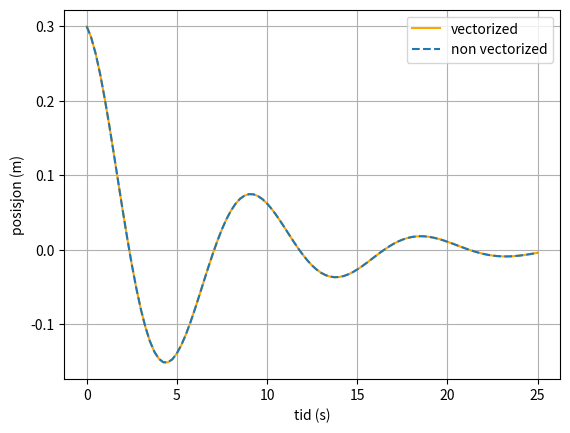

This chart was generated by the following Python code:
import numpy as np

#a)

#constants given
k = 4.0
gamma = 0.15
m = 9.0
A = 0.3

def yt(t):
    funk = A*np.exp(-gamma*t)* np.cos(np.sqrt(k/m)*t) #position formula
    return funk


n = 101
dx = (25)/(n-1)

t_array = np.zeros(n)
y_array = np.zeros(n)

for i in range(n): #loop to fill numpy arrays
    t_array[i] = dx*i
    y_array[i] = yt(dx*i)

print(t_array)
print(y_array)
"""

Run example:
user$   python3 oscillating_spring.py

output:
[ 0.    0.25  0.5   0.75  1.    1.25  1.5   1.75  2.    2.25  2.5   2.75
  3.    3.25  3.5   3.75  4.    4.25  4.5   4.75  5.    5.25  5.5   5.75
  6.    6.25  6.5   6.75  7.    7.25  7.5   7.75  8.    8.25  8.5   8.75
  9.    9.25  9.5   9.75 10.   10.25 10.5  10.75 11.   11.25 11.5  11.75
 12.   12.25 12.5  12.75 13.   13.25 13.5  13.75 14.   14.25 14.5  14.75
 15.   15.25 15.5  15.75 16.   16.25 16.5  16.75 17.   17.25 17.5  17.75
 18.   18.25 18.5  18.75 19.   19.25 19.5  19.75 20.   20.25 20.5  20.75
 21.   21.25 21.5  21.75 22.   22.25 22.5  22.75 23.   23.25 23.5  23.75
 24.   24.25 24.5  24.75 25.  ]
[ 3.00000000e-01  2.84954297e-01  2.63003296e-01  2.35261635e-01
  2.02925830e-01  1.67234799e-01  1.29432046e-01  9.07304561e-02
  5.22804841e-02  1.51424010e-02 -1.97369305e-02 -5.15424182e-02
 -7.96040815e-02 -1.03405358e-01 -1.22586505e-01 -1.36943362e-01
 -1.46421831e-01 -1.51108553e-01 -1.51218311e-01 -1.47078740e-01
 -1.39112990e-01 -1.27820951e-01 -1.13759692e-01 -9.75236984e-02
 -7.97254994e-02 -6.09771814e-02 -4.18732529e-02 -2.29752393e-02
 -4.79831682e-03  1.21997887e-02  2.76274885e-02  4.11655359e-02
  5.25707531e-02  6.16773553e-02  6.83960090e-02  7.27108129e-02
  7.46744386e-02  7.44016978e-02  7.20618325e-02  6.78698348e-02
  6.20771112e-02  5.49618000e-02  4.68190382e-02  3.79514554e-02
  2.86601441e-02  1.92363259e-02  9.95389610e-03  1.06299368e-03
 -7.21529815e-03 -1.46930535e-02 -2.12183790e-02 -2.66770705e-02
 -3.09930928e-02 -3.41279546e-02 -3.60790755e-02 -3.68772629e-02
 -3.65834362e-02 -3.52847417e-02 -3.30902138e-02 -3.01261347e-02
 -2.65312466e-02 -2.24519594e-02 -1.80376909e-02 -1.34364577e-02
 -8.79082545e-03 -4.23430379e-03  1.11743993e-04  4.14062730e-03
  7.76226051e-03  1.09044899e-02  1.35138217e-02  1.55555742e-02
  1.70134914e-02  1.78888672e-02  1.81992412e-02  1.79767333e-02
  1.72660884e-02  1.61225100e-02  1.46093556e-02  1.27957707e-02
  1.07543311e-02  8.55875943e-03  6.28177455e-03  3.99312435e-03
  1.75784419e-03 -3.65226749e-04 -2.32464804e-03 -4.07728624e-03
 -5.58892448e-03 -6.83457787e-03 -7.79852726e-03 -8.47409058e-03
 -8.86315726e-03 -8.97551596e-03 -8.82800917e-03 -8.44355116e-03
 -7.85004655e-03 -7.07924703e-03 -6.16558284e-03 -5.14500350e-03
 -4.05385970e-03]
"""

#b)

ta = np.linspace(0,25,101) #time array
ya = yt(ta) #calculating the position array given the time array

print(ta)
print(ya)

"""
Run example:
user$ python3 oscillating_spring.py

output:

[ 0.    0.25  0.5   0.75  1.    1.25  1.5   1.75  2.    2.25  2.5   2.75
  3.    3.25  3.5   3.75  4.    4.25  4.5   4.75  5.    5.25  5.5   5.75
  6.    6.25  6.5   6.75  7.    7.25  7.5   7.75  8.    8.25  8.5   8.75
  9.    9.25  9.5   9.75 10.   10.25 10.5  10.75 11.   11.25 11.5  11.75
 12.   12.25 12.5  12.75 13.   13.25 13.5  13.75 14.   14.25 14.5  14.75
 15.   15.25 15.5  15.75 16.   16.25 16.5  16.75 17.   17.25 17.5  17.75
 18.   18.25 18.5  18.75 19.   19.25 19.5  19.75 20.   20.25 20.5  20.75
 21.   21.25 21.5  21.75 22.   22.25 22.5  22.75 23.   23.25 23.5  23.75
 24.   24.25 24.5  24.75 25.  ]
[ 3.00000000e-01  2.84954297e-01  2.63003296e-01  2.35261635e-01
  2.02925830e-01  1.67234799e-01  1.29432046e-01  9.07304561e-02
  5.22804841e-02  1.51424010e-02 -1.97369305e-02 -5.15424182e-02
 -7.96040815e-02 -1.03405358e-01 -1.22586505e-01 -1.36943362e-01
 -1.46421831e-01 -1.51108553e-01 -1.51218311e-01 -1.47078740e-01
 -1.39112990e-01 -1.27820951e-01 -1.13759692e-01 -9.75236984e-02
 -7.97254994e-02 -6.09771814e-02 -4.18732529e-02 -2.29752393e-02
 -4.79831682e-03  1.21997887e-02  2.76274885e-02  4.11655359e-02
  5.25707531e-02  6.16773553e-02  6.83960090e-02  7.27108129e-02
  7.46744386e-02  7.44016978e-02  7.20618325e-02  6.78698348e-02
  6.20771112e-02  5.49618000e-02  4.68190382e-02  3.79514554e-02
  2.86601441e-02  1.92363259e-02  9.95389610e-03  1.06299368e-03
 -7.21529815e-03 -1.46930535e-02 -2.12183790e-02 -2.66770705e-02
 -3.09930928e-02 -3.41279546e-02 -3.60790755e-02 -3.68772629e-02
 -3.65834362e-02 -3.52847417e-02 -3.30902138e-02 -3.01261347e-02
 -2.65312466e-02 -2.24519594e-02 -1.80376909e-02 -1.34364577e-02
 -8.79082545e-03 -4.23430379e-03  1.11743993e-04  4.14062730e-03
  7.76226051e-03  1.09044899e-02  1.35138217e-02  1.55555742e-02
  1.70134914e-02  1.78888672e-02  1.81992412e-02  1.79767333e-02
  1.72660884e-02  1.61225100e-02  1.46093556e-02  1.27957707e-02
  1.07543311e-02  8.55875943e-03  6.28177455e-03  3.99312435e-03
  1.75784419e-03 -3.65226749e-04 -2.32464804e-03 -4.07728624e-03
 -5.58892448e-03 -6.83457787e-03 -7.79852726e-03 -8.47409058e-03
 -8.86315726e-03 -8.97551596e-03 -8.82800917e-03 -8.44355116e-03
 -7.85004655e-03 -7.07924703e-03 -6.16558284e-03 -5.14500350e-03
 -4.05385970e-03]
"""
#c)

import matplotlib.pyplot as plt

plt.plot(ta,ya, label = "vectorized",color='orange')
plt.plot(t_array,y_array, label = "non vectorized",linestyle='dashed')
plt.legend()
plt.grid()
plt.xlabel('tid (s)')
plt.ylabel('posisjon (m)')
#plt.savefig("plot.png")

plt.show()
